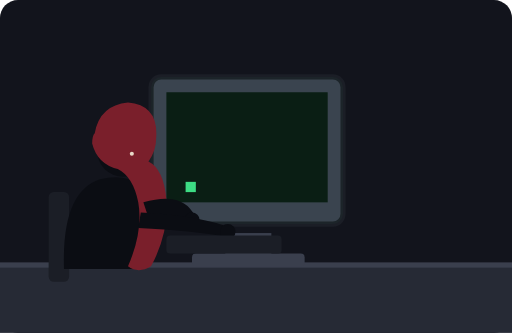
t = 0.00 s
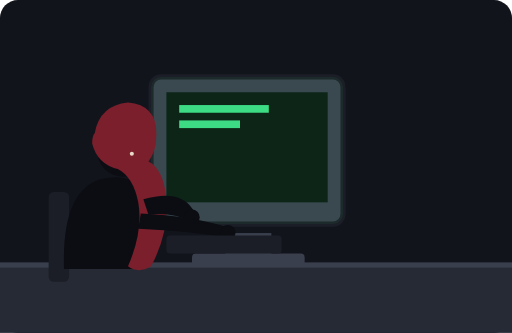
t = 0.80 s
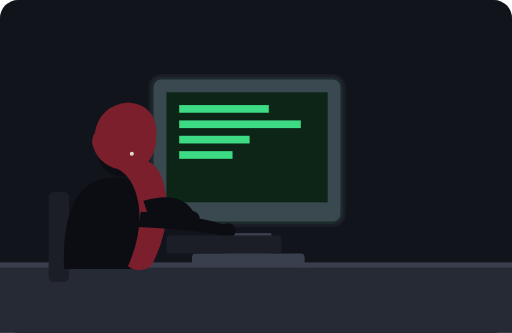
t = 1.60 s
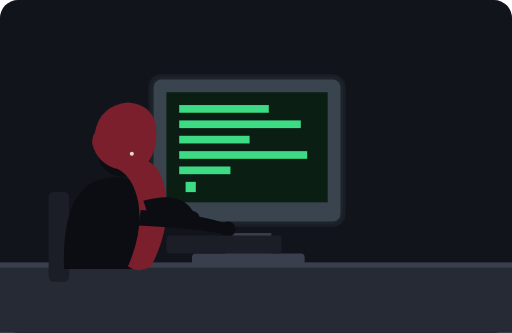
t = 2.40 s
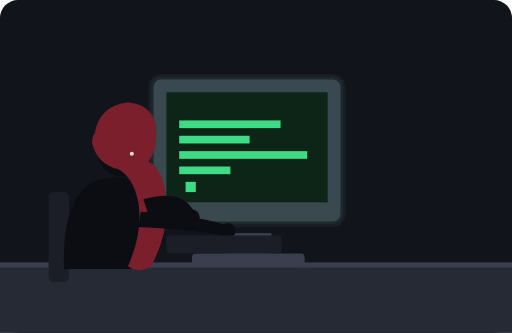
t = 3.20 s
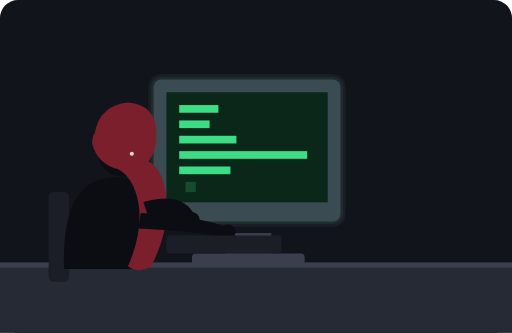
t = 3.48 s

The animated SVG that drew these frames (rendered in a browser with its animation timeline set to each time). Animation: 9 SMIL elements (animate=7,animateTransform=2); one cycle of 4.80 s, repeats indefinitely.

<svg viewBox="0 0 400 260" xmlns="http://www.w3.org/2000/svg">
  <rect width="400" height="260" rx="14" fill="#12141c"/>

  <!-- desk -->
  <rect x="0" y="205" width="400" height="55" fill="#262a35"/>
  <rect x="0" y="205" width="400" height="4" fill="#3a3f4d"/>

  <!-- monitor -->
  <rect x="118" y="60" width="150" height="115" rx="8" fill="#3a3f4d" stroke="#1b1e26" stroke-width="4"/>
  <rect x="130" y="72" width="126" height="86" fill="#081810"/>
  <rect x="176" y="182" width="36" height="18" fill="#3a3f4d"/>
  <rect x="150" y="198" width="88" height="10" rx="3" fill="#3a3f4d"/>

  <!-- terminal text lines, animated to look like typing -->
  <rect x="140" y="82" width="0" height="6" fill="#3ddc84">
    <animate attributeName="width" values="0;70;70;0" keyTimes="0;0.2;0.8;1" dur="3.2s" repeatCount="indefinite"/>
  </rect>
  <rect x="140" y="94" width="0" height="6" fill="#3ddc84">
    <animate attributeName="width" values="0;95;95;0" keyTimes="0;0.25;0.85;1" dur="3.2s" begin="0.4s" repeatCount="indefinite"/>
  </rect>
  <rect x="140" y="106" width="0" height="6" fill="#3ddc84">
    <animate attributeName="width" values="0;55;55;0" keyTimes="0;0.2;0.8;1" dur="3.2s" begin="0.8s" repeatCount="indefinite"/>
  </rect>
  <rect x="140" y="118" width="0" height="6" fill="#3ddc84">
    <animate attributeName="width" values="0;100;100;0" keyTimes="0;0.3;0.85;1" dur="3.2s" begin="1.2s" repeatCount="indefinite"/>
  </rect>
  <rect x="140" y="130" width="0" height="6" fill="#3ddc84">
    <animate attributeName="width" values="0;40;40;0" keyTimes="0;0.15;0.8;1" dur="3.2s" begin="1.6s" repeatCount="indefinite"/>
  </rect>

  <!-- blinking cursor -->
  <rect x="145" y="142" width="8" height="8" fill="#3ddc84">
    <animate attributeName="opacity" values="1;1;0;0;1" keyTimes="0;0.4;0.5;0.9;1" dur="1s" repeatCount="indefinite"/>
  </rect>

  <!-- screen glow -->
  <rect x="118" y="60" width="150" height="115" rx="8" fill="#3ddc84" opacity="0.05">
    <animate attributeName="opacity" values="0.03;0.08;0.03" dur="2.4s" repeatCount="indefinite"/>
  </rect>

  <!-- chair -->
  <rect x="38" y="150" width="16" height="70" rx="4" fill="#1b1e26"/>

  <!-- person: torso -->
  <path d="M50 210 Q48 150 78 140 Q112 132 118 165 Q120 195 108 210 Z" fill="#0b0d13"/>

  <!-- person: neck + head -->
  <circle cx="96" cy="118" r="20" fill="#0b0d13"/>

  <!-- hijab drape covering head and flowing down the back -->
  <path d="M74 104
           Q78 82 100 80
           Q124 82 122 108
           Q122 118 116 126
           Q128 132 130 156
           Q132 182 118 208
           Q108 214 100 208
           Q112 180 108 158
           Q104 138 92 132
           Q76 128 72 112
           Q72 106 74 104 Z" fill="#7a1f2b"/>

  <!-- face hint (soft, minimal) -->
  <circle cx="103" cy="120" r="1.6" fill="#e8d9c8"/>

  <!-- arm + typing hand (animated bounce) -->
  <g>
    <animateTransform attributeName="transform" type="translate" values="0 0; 0 -3; 0 0" dur="0.5s" repeatCount="indefinite"/>
    <path d="M112 158 Q140 150 150 165 Q156 172 150 176 Q136 168 116 170 Z" fill="#0b0d13"/>
    <circle cx="150" cy="172" r="6" fill="#0b0d13"/>
  </g>

  <g>
    <animateTransform attributeName="transform" type="translate" values="0 -2; 0 1; 0 -2" dur="0.45s" begin="0.15s" repeatCount="indefinite"/>
    <path d="M110 166 Q150 168 175 176 Q182 180 178 185 Q150 180 108 178 Z" fill="#0b0d13"/>
    <circle cx="178" cy="181" r="6" fill="#0b0d13"/>
  </g>

  <!-- keyboard -->
  <rect x="130" y="184" width="90" height="14" rx="3" fill="#1b1e26"/>
</svg>
